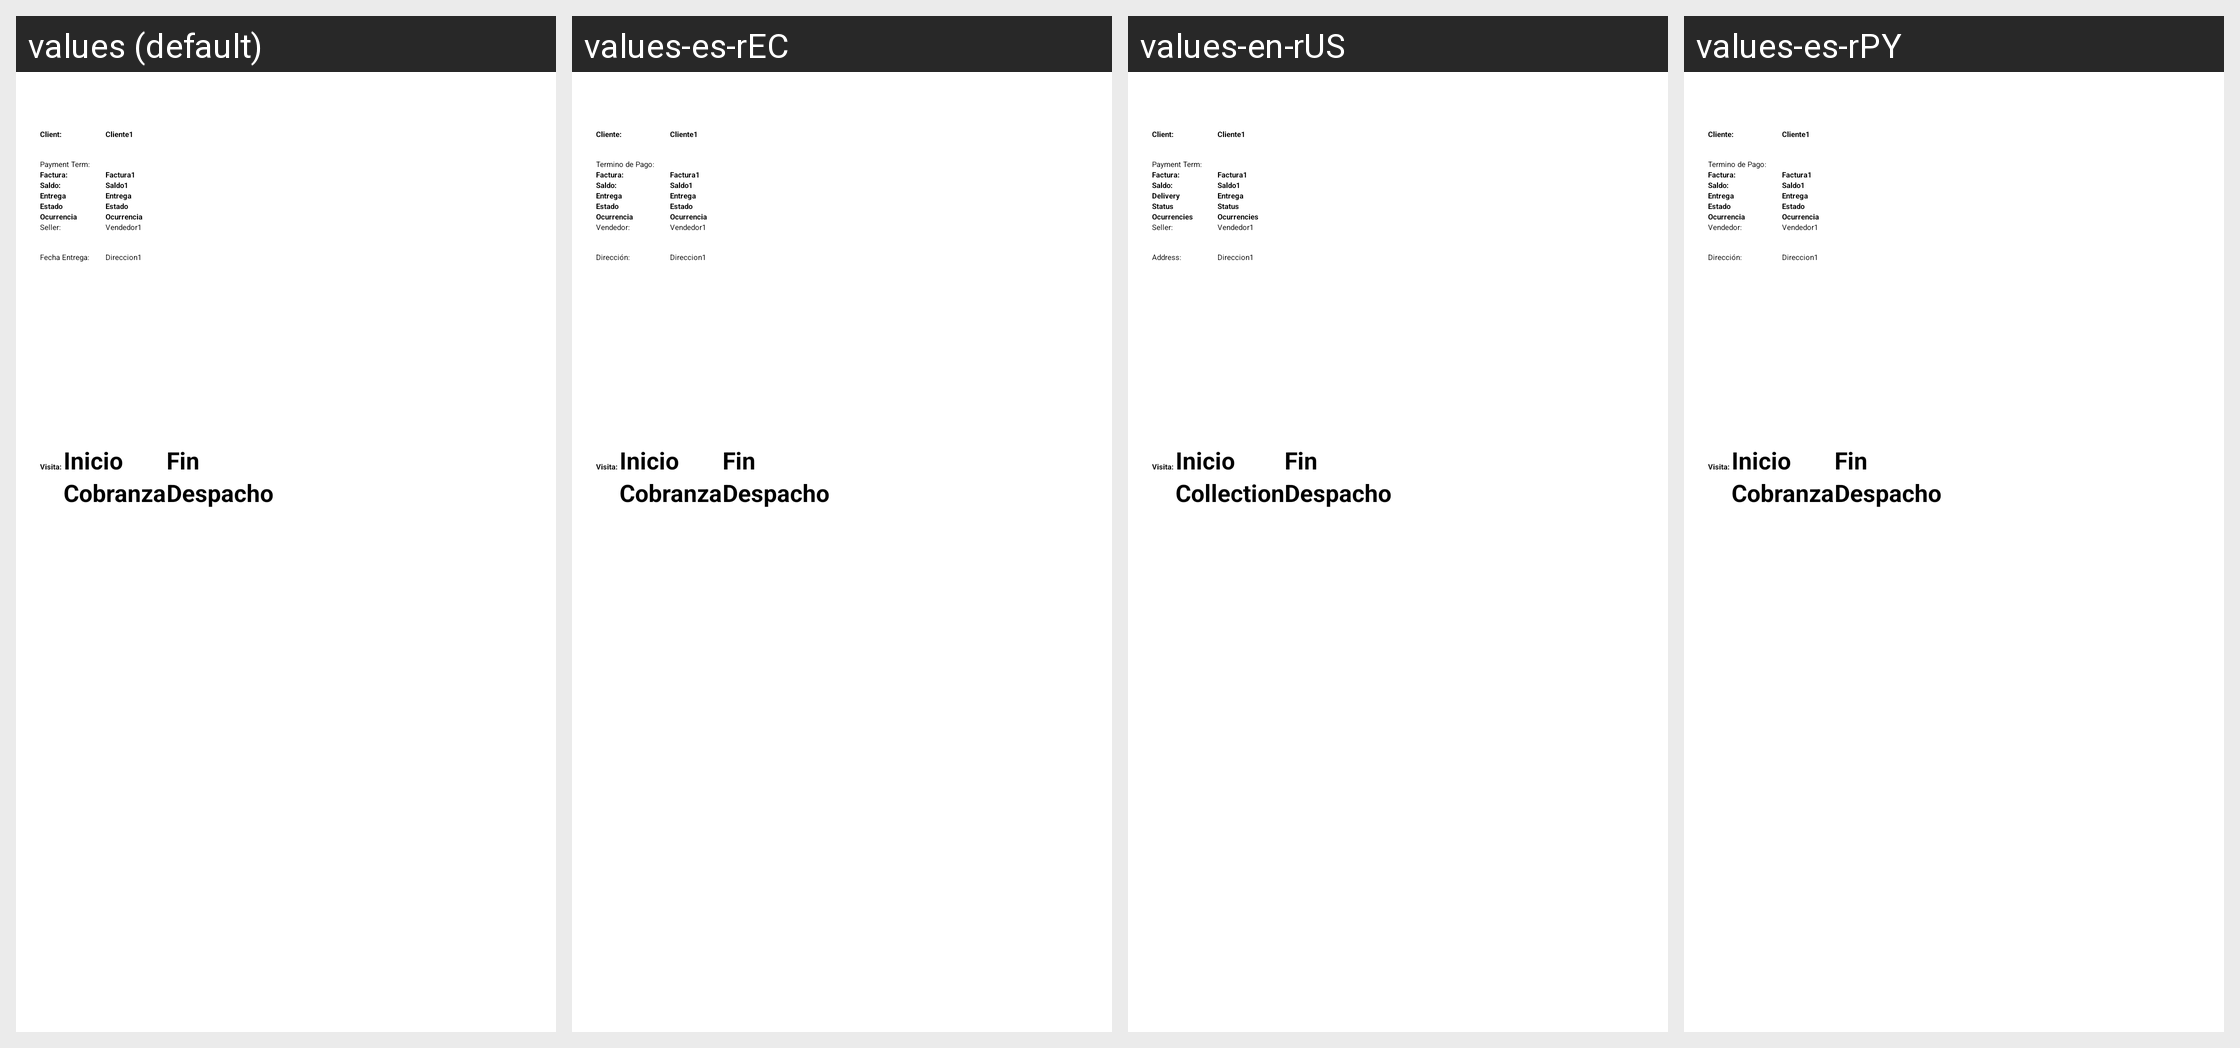

Strings drawn on this Android screen and how each of the app's shown locales translates them:
Android screen res/layout/layout_lista_hoja_despacho.xml rendered under 4 locales, left to right: values (default), values-es-rEC, values-en-rUS, values-es-rPY. Device: Nexus 5 (rendered at 1080×1920; each locale shown at half size, 540×960, under a caption strip naming it); theme AppTheme.NoActionBar.
Other locales in the repository, not shown: values-ar-rMA, values-es-rBO, values-es-rCL, values-es-rES, values-es-rPE, values-fr-rMA.
Strings drawn on this screen, with the default value and each locale's value (text and hints the layout hard-codes, and strings that could not be matched under every locale, appear in the picture but are not listed):

lbl_client_dispatch_sheet
  values: Client:
  values-es-rEC: Cliente:
  values-en-rUS: Client:
  values-es-rPY: Cliente:

lbl_payment_term
  values: Payment Term:
  values-es-rEC: Termino de Pago:
  values-en-rUS: Payment Term:
  values-es-rPY: Termino de Pago:

lbl_historic_status_dispatch_delivery
  values: Entrega
  values-es-rEC: Entrega
  values-en-rUS: Delivery
  values-es-rPY: Entrega

lbl_status
  values: Estado
  values-es-rEC: Estado
  values-en-rUS: Status
  values-es-rPY: Estado

lbl_ocurrencies
  values: Ocurrencia
  values-es-rEC: Ocurrencia
  values-en-rUS: Ocurrencies
  values-es-rPY: Ocurrencia

lbl_seller_dispatch_sheet
  values: Seller:
  values-es-rEC: Vendedor:
  values-en-rUS: Seller:
  values-es-rPY: Vendedor:

lbl_address
  values: Fecha Entrega:
  values-es-rEC: Dirección:
  values-en-rUS: Address:
  values-es-rPY: Dirección:

lbl_chk_collecion
  values: Cobranza
  values-es-rEC: Cobranza
  values-en-rUS: Collection
  values-es-rPY: Cobranza

lbl_dispatch
  values: Despacho
  values-es-rEC: Despacho
  values-en-rUS: Despacho
  values-es-rPY: Despacho
